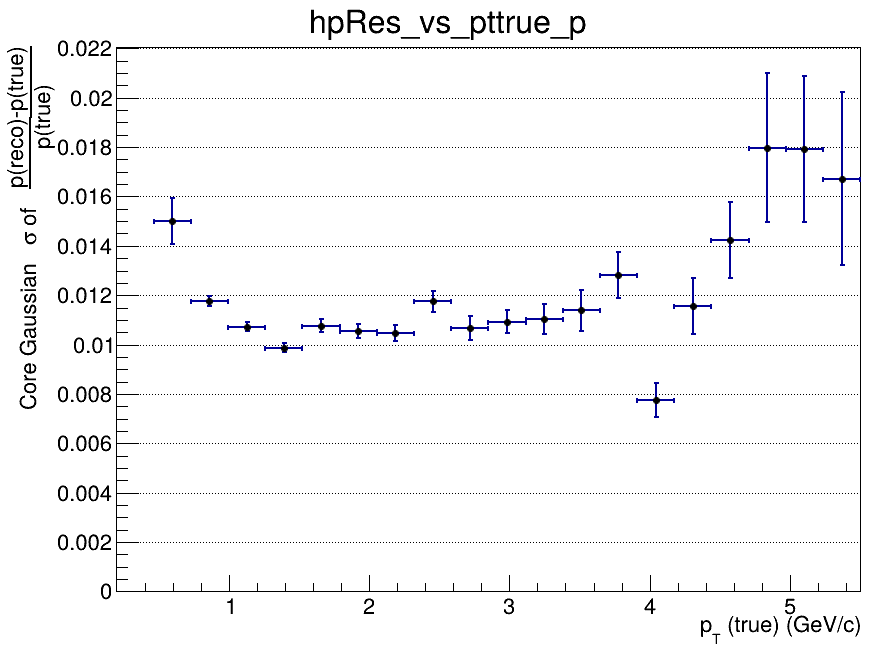

The table this chart was drawn from, first rows:
x_low, x_high, x_center, entries, mean, mean_error, sigma, sigma_error, chi2_ndf, iterations, fit_status
0.2, 0.465, 0.3325, 90, -0.5362, 0.2416, 0.117, 0.04273, 0.7038, 1, 4
0.465, 0.73, 0.5975, 3409, -0.02825, 0.001564, 0.015, 0.0009219, 0.9376, 4, 0
0.73, 0.995, 0.8625, 6094, -0.01301, 0.0002052, 0.01177, 0.000214, 0.898, 3, 0
0.995, 1.26, 1.128, 4820, -0.007158, 0.0001829, 0.01073, 0.0001852, 1.608, 3, 0
1.26, 1.525, 1.393, 3576, -0.004756, 0.0001967, 0.009878, 0.0001941, 1.381, 4, 0
1.525, 1.79, 1.658, 2481, -0.003359, 0.0002555, 0.01077, 0.0002567, 1.272, 4, 0
1.79, 2.055, 1.923, 1774, -0.003332, 0.0002961, 0.01056, 0.0002835, 1.288, 10, 0
2.055, 2.32, 2.188, 1346, -0.00268, 0.0003379, 0.01045, 0.0003215, 1.116, 4, 0
2.32, 2.585, 2.453, 1045, -0.00145, 0.000427, 0.01175, 0.0004376, 1.217, 3, 0
2.585, 2.85, 2.718, 738, 0.0002471, 0.0004831, 0.01069, 0.0004874, 0.8789, 3, 0
2.85, 3.115, 2.983, 611, -0.001479, 0.0005464, 0.01093, 0.0004662, 1.422, 10, 0
3.115, 3.38, 3.248, 432, -0.0005989, 0.0006388, 0.01102, 0.0006055, 0.9991, 10, 0
3.38, 3.645, 3.513, 349, 0.0004517, 0.000739, 0.01139, 0.0008286, 0.679, 3, 0
3.645, 3.91, 3.778, 293, 0.0003941, 0.0009506, 0.01282, 0.0009251, 0.8792, 2, 0
3.91, 4.175, 4.043, 241, 0.0004286, 0.0006981, 0.007772, 0.00069, 1.182, 6, 0
4.175, 4.44, 4.308, 209, 0.0007485, 0.001042, 0.01158, 0.001128, 0.7965, 4, 0
4.44, 4.705, 4.573, 156, 0.00254, 0.001493, 0.01423, 0.001535, 0.674, 3, 0
4.705, 4.97, 4.838, 140, 0.0008275, 0.002513, 0.01798, 0.003023, 1.101, 2, 0
4.97, 5.235, 5.103, 122, -0.002153, 0.002541, 0.01792, 0.002975, 0.7896, 2, 0
5.235, 5.5, 5.368, 86, 0.001689, 0.002608, 0.01671, 0.003509, 0.4865, 2, 0
